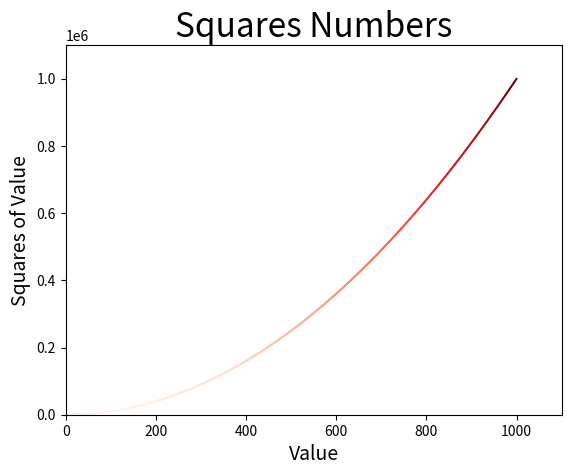

Write Python code to recreate this figure. (Note: this script raises an exception after producing the figure.)
# 第一个实用的散点图

import matplotlib.pyplot as plt

xValues = range(1, 1001)
yValues = [x ** 2 for x in xValues]
# 定义颜色和删除数据点轮廓色, 具体细节参考官网
plt.scatter(xValues, yValues, c=yValues,
            cmap=plt.cm.Reds, edgecolor='none', s=2)

plt.title("Squares Numbers", fontsize=24)
plt.xlabel("Value", fontsize=14)
plt.ylabel("Squares of Value", fontsize=14)

# 设置坐标轴的取值范围
plt.axis([0, 1100, 0, 1100000])
# plt.show()
plt.savefig('image/scatterColor.png')
